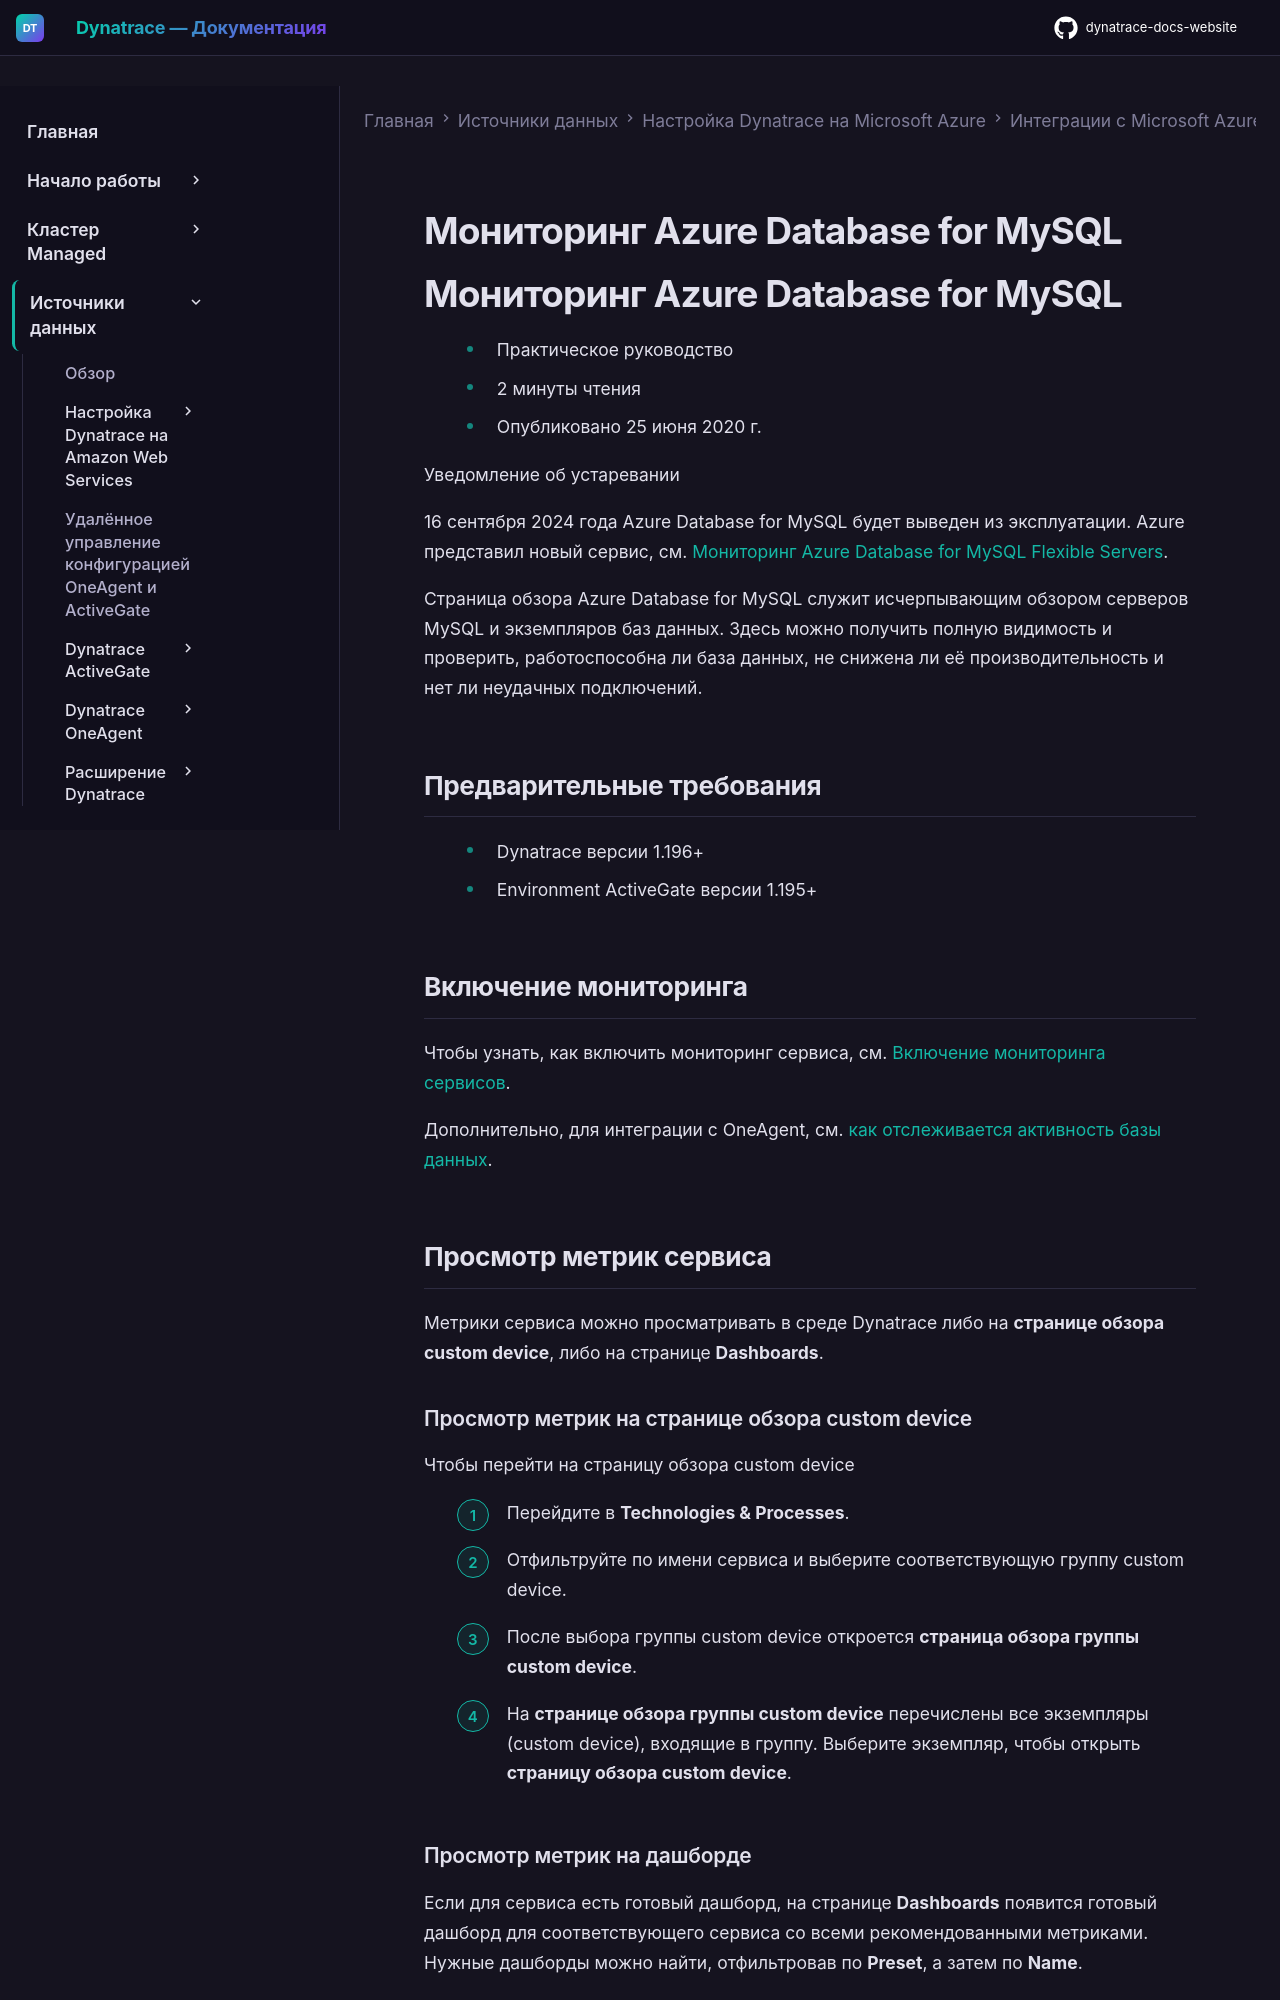

repository: Yerkebulan-Ardabayev/dynatrace-docs-website · page: managed-ru/ingest-from/microsoft-azure-services/azure-integrations/azure-cloud-services-metrics/monitor-azure-db-mysql/index.html · generator: mkdocs

---
title: Мониторинг Azure Database for MySQL
source: https://docs.dynatrace.com/managed/ingest-from/microsoft-azure-services/azure-integrations/azure-cloud-services-metrics/monitor-azure-db-mysql
---

# Мониторинг Azure Database for MySQL

# Мониторинг Azure Database for MySQL

* Практическое руководство
* 2 минуты чтения
* Опубликовано 25 июня 2020 г.

Уведомление об устаревании

16 сентября 2024 года Azure Database for MySQL будет выведен из эксплуатации. Azure представил новый сервис, см. [Мониторинг Azure Database for MySQL Flexible Servers](/managed/ingest-from/microsoft-azure-services/azure-integrations/azure-cloud-services-metrics/monitor-azure-db-mysql-flexible-servers "Мониторинг Azure DB for Database for MySQL Flexible Servers и просмотр доступных метрик.").

Страница обзора Azure Database for MySQL служит исчерпывающим обзором серверов MySQL и экземпляров баз данных. Здесь можно получить полную видимость и проверить, работоспособна ли база данных, не снижена ли её производительность и нет ли неудачных подключений.

## Предварительные требования

* Dynatrace версии 1.196+
* Environment ActiveGate версии 1.195+

## Включение мониторинга

Чтобы узнать, как включить мониторинг сервиса, см. [Включение мониторинга сервисов](/managed/ingest-from/microsoft-azure-services/azure-integrations/azure-monitoring-guide/azure-enable-service-monitoring "Включение мониторинга Azure в Dynatrace.").

Дополнительно, для интеграции с OneAgent, см. [как отслеживается активность базы данных](/managed/observe/infrastructure-observability/database-services-classic/how-database-activity-is-monitored "Узнайте об автоматическом обнаружении и мониторинге сервисов баз данных в среде вашего приложения.").

## Просмотр метрик сервиса

Метрики сервиса можно просматривать в среде Dynatrace либо на **странице обзора custom device**, либо на странице **Dashboards**.
